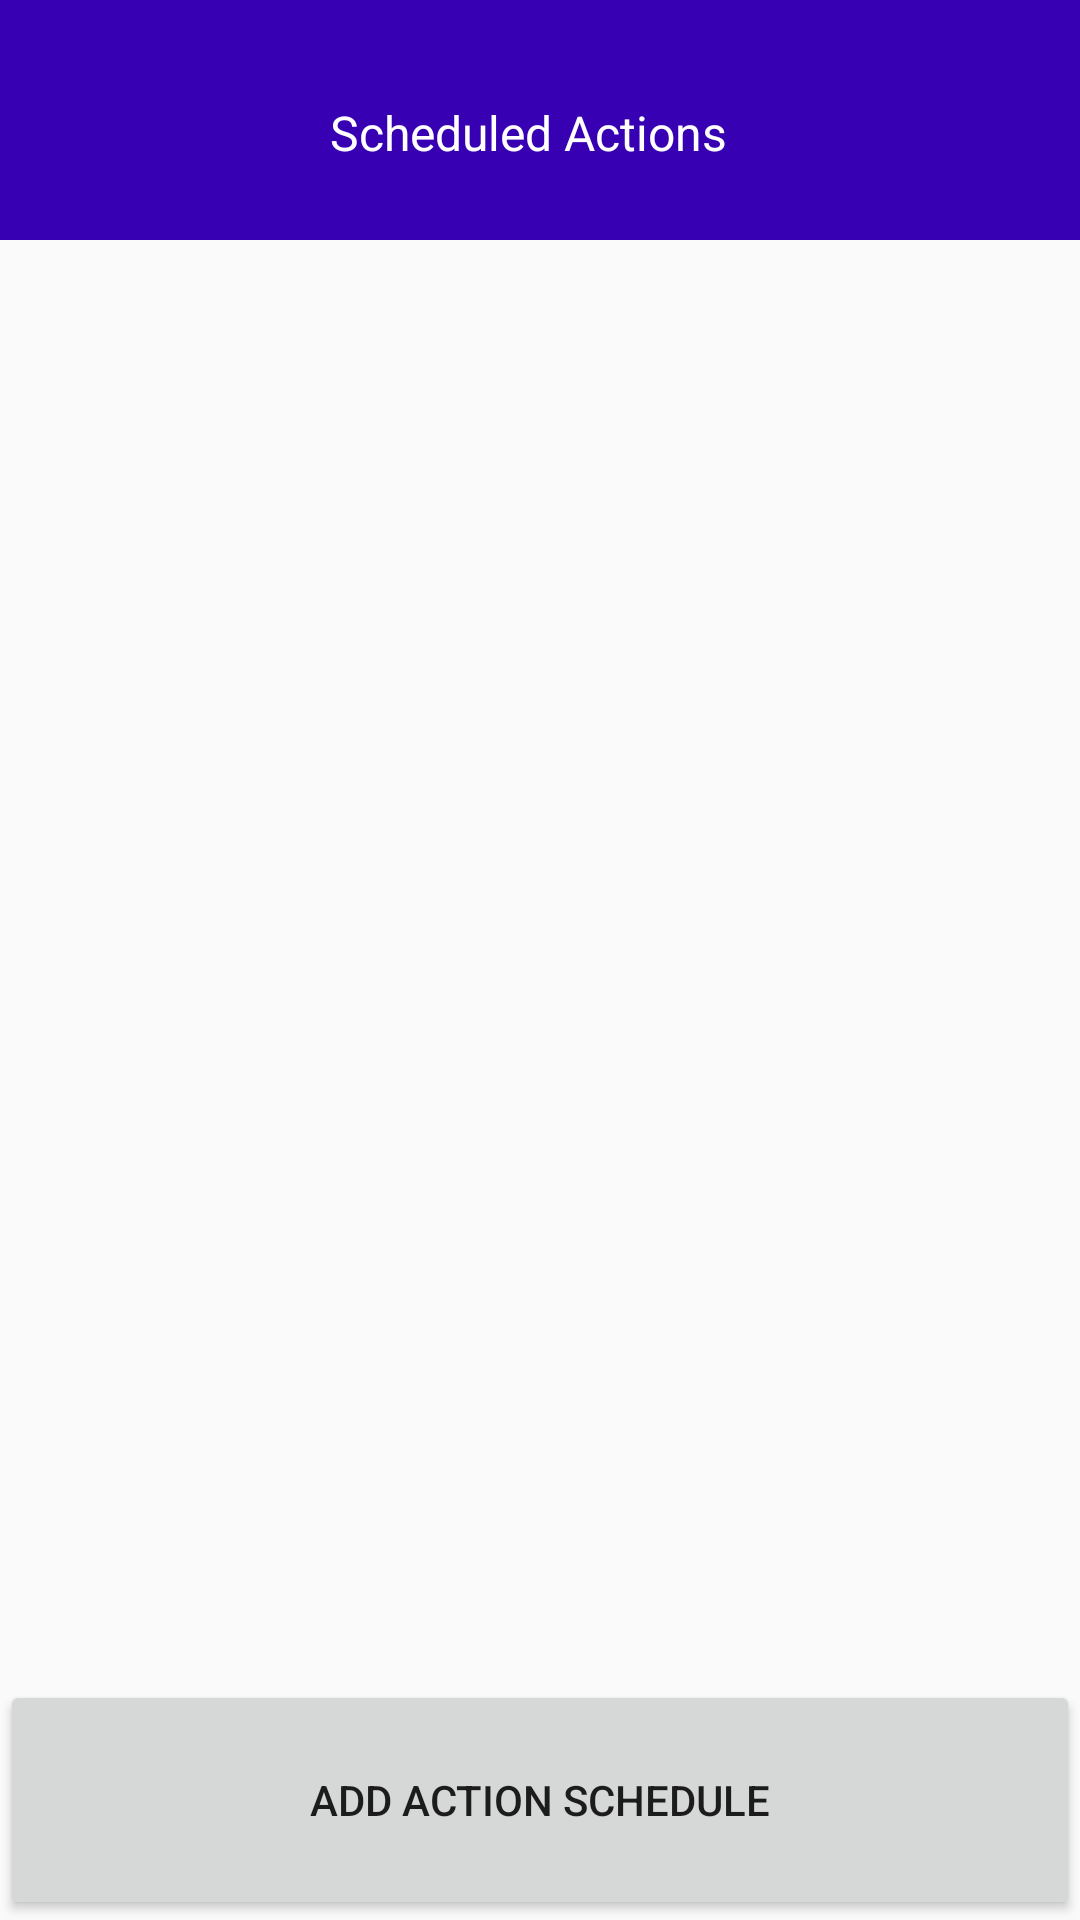

The Android layout XML behind this screen, and the referenced resources:
<!-- AndroidManifest.xml: application theme AppTheme -->
<!-- res/layout/activity_main.xml -->
<?xml version="1.0" encoding="utf-8"?>
<android.support.constraint.ConstraintLayout xmlns:android="http://schemas.android.com/apk/res/android"
    xmlns:app="http://schemas.android.com/apk/res-auto"
    xmlns:tools="http://schemas.android.com/tools"
    android:layout_width="match_parent"
    android:layout_height="match_parent"
    tools:context=".MainActivity">

    <Button
        android:id="@+id/actions_button"
        style="@android:style/Widget.DeviceDefault.Button"
        android:layout_width="0dp"
        android:layout_height="80dp"
        android:text="@string/add_action_schedule"
        app:layout_constraintBottom_toBottomOf="parent"
        app:layout_constraintEnd_toEndOf="parent"
        app:layout_constraintHorizontal_bias="0.0"
        app:layout_constraintStart_toStartOf="parent"
        app:layout_constraintTop_toTopOf="parent"
        app:layout_constraintVertical_bias="1.0" />

    <View
        android:id="@+id/view2"
        android:layout_width="0dp"
        android:layout_height="80dp"
        android:background="@color/colorPrimaryDark"
        tools:ignore="MissingConstraints"
        tools:layout_editor_absoluteX="-2dp"
        tools:layout_editor_absoluteY="1dp" />

    <TextView
        android:id="@+id/textView3"
        android:layout_width="wrap_content"
        android:layout_height="wrap_content"
        android:layout_marginTop="8dp"
        android:layout_marginEnd="8dp"
        android:text="@string/scheduled_actions"
        android:textColor="#FFFFFF"
        android:textSize="16sp"
        app:layout_constraintBottom_toBottomOf="@+id/view2"
        app:layout_constraintEnd_toEndOf="@+id/view2"
        app:layout_constraintStart_toStartOf="@+id/view2"
        app:layout_constraintTop_toTopOf="@+id/view2" />


</android.support.constraint.ConstraintLayout>
<!-- resources referenced by this layout -->
<resources>
  <string name="add_action_schedule">Add Action Schedule</string>
  <string name="scheduled_actions">Scheduled Actions</string>
  <style name="AppTheme" parent="Theme.AppCompat.Light.DarkActionBar">
          
          <item name="colorPrimary">@android:color/black</item>
          <item name="colorPrimaryDark">@android:color/black</item>
          <item name="colorAccent">@color/design_default_color_primary_dark</item>
      </style>
  <!-- not gathered from this repository: default colours our renderer supplied (Android Studio template values) -->
  <color name="colorPrimaryDark">#FF3700B3</color>
</resources>
